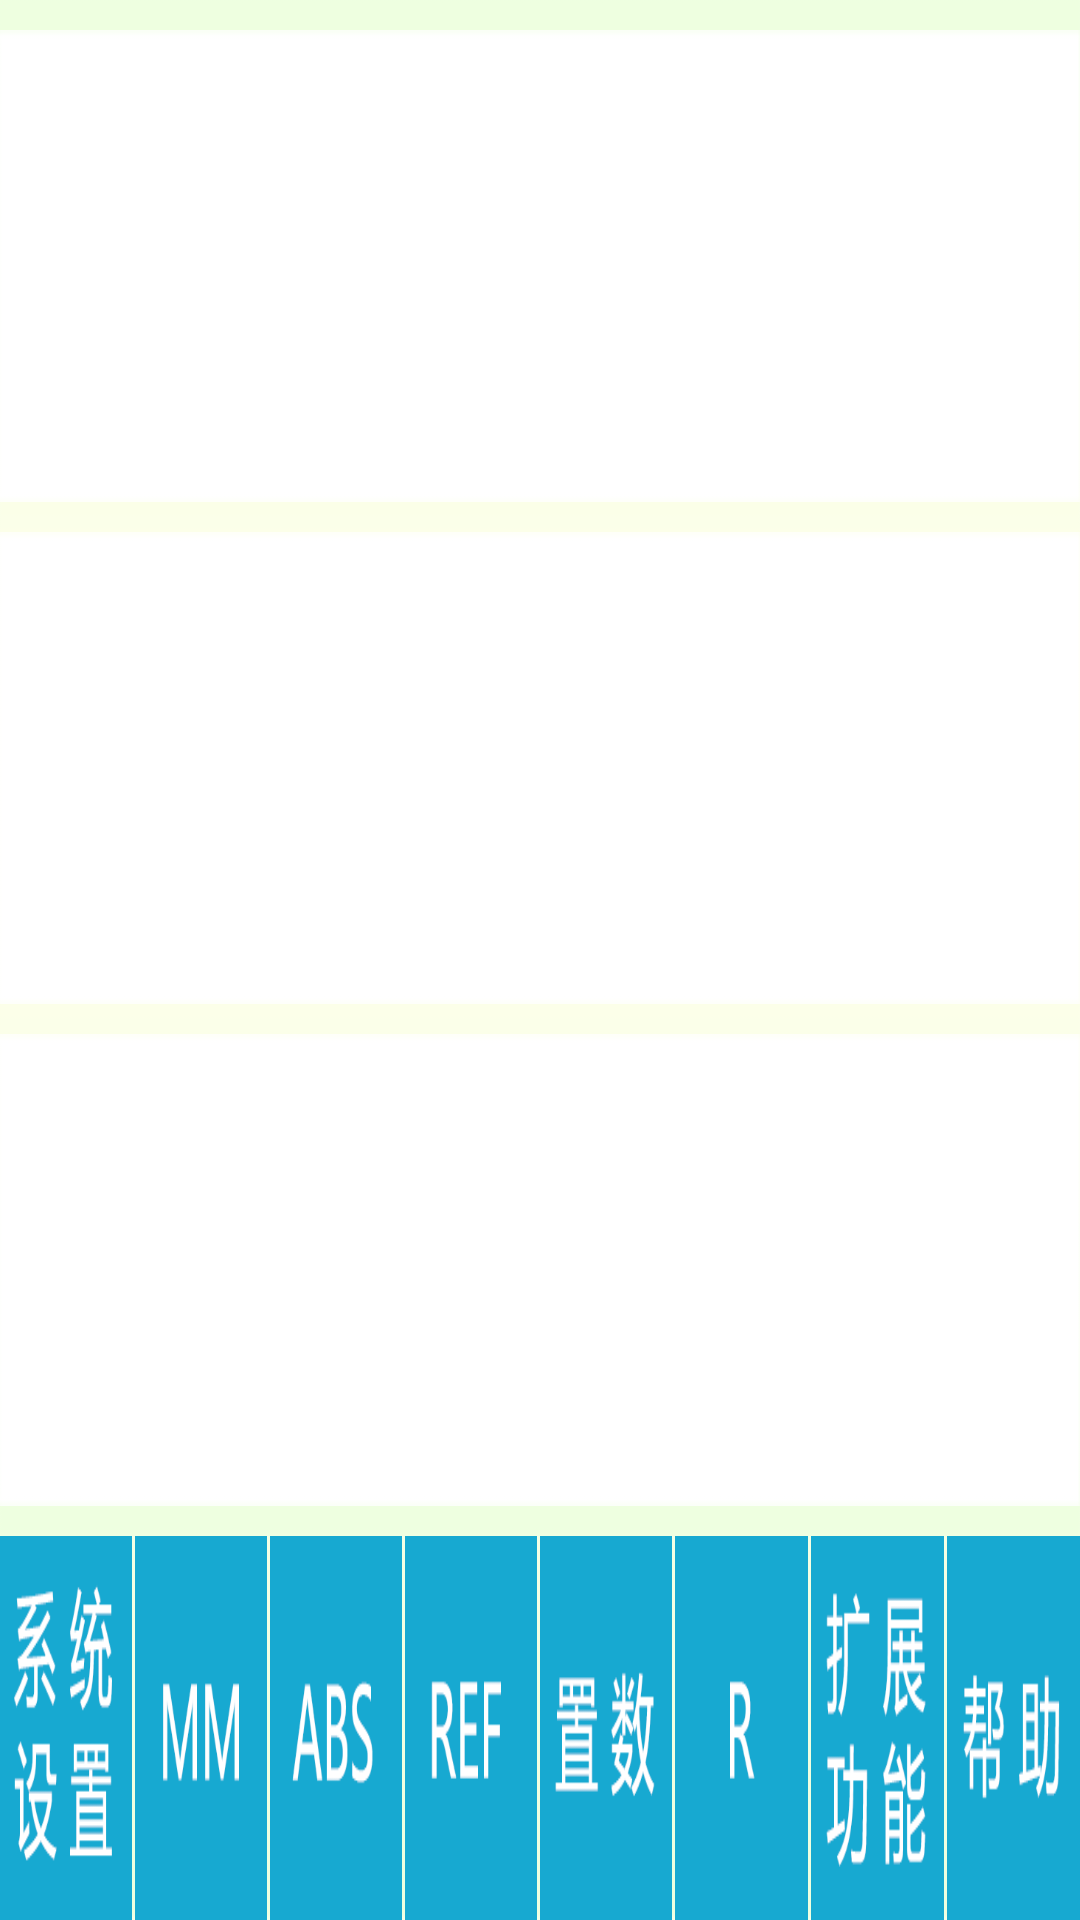

Write the Android layout XML for this screen, with the resource values it uses.
<!-- AndroidManifest.xml: application theme AppTheme -->
<!-- res/layout/mainshow_botom_layout.xml -->
<?xml version="1.0" encoding="utf-8"?>
<LinearLayout xmlns:android="http://schemas.android.com/apk/res/android"
    android:layout_width="match_parent"
    android:layout_height="match_parent"
    android:id="@+id/main_lv"
    android:orientation="vertical" >
    
	<LinearLayout 
        android:layout_width="fill_parent"
        android:layout_height="fill_parent"
         android:background="@drawable/bg_main"
        android:orientation="vertical" >
	
	    <LinearLayout
	        android:layout_width="fill_parent"
	        android:layout_height="0dp"
	        android:layout_weight="4"
	       android:background="@drawable/bg_main"
	        android:orientation="vertical" >

	        <LinearLayout
	            android:layout_width="match_parent"
	            android:layout_height="0dp"
	            android:layout_weight="1"
	            android:background="@drawable/bg_main_top"
	            android:layout_marginTop="10dp"
	            android:orientation="horizontal" >	            
	            
		        <TextView
		            android:id="@+id/set_x"
		          	android:gravity="right"
		            android:layout_marginLeft="1dp"
		            android:layout_marginStart="1dp"         
		            android:layout_width="605dp"
		            android:layout_height="wrap_content"
		            android:textSize="100sp"
		            
		            android:text="0.123" />   
		            
		       <Button
	            android:id="@+id/btn_clearx"
	            android:layout_marginTop="14dp"
	            android:layout_gravity="center_vertical" 
	            android:background="@drawable/x_clear_blue_btn"
	            android:layout_width="120dp"
	            android:layout_height="80dp"
	            
	            android:layout_marginLeft="20dp"
		        android:layout_marginStart="20dp"/>
	        </LinearLayout>

	       <LinearLayout            
	            android:layout_width="match_parent"
	            android:background="@drawable/bg_main_top"
	            android:layout_marginTop="10dp"
	            android:layout_height="0dp"
	            android:layout_weight="1" >
		            
		        <TextView
		            android:id="@+id/set_y"
		            android:gravity="right"
		            android:layout_marginLeft="1dp"
		            android:layout_marginStart="1dp"         
		            android:layout_width="605dp"
		            android:layout_height="wrap_content"
		            android:textSize="100sp"
		            android:text="0" />   
		            
		       <Button
	            android:id="@+id/btn_cleary"
	            android:layout_marginTop="14dp"	            
	            android:layout_gravity="center_vertical" 
	            android:background="@drawable/y_clear_blue_btn"
	            android:layout_width="120dp"
	            android:layout_height="80dp"
	            android:layout_marginLeft="20dp"
		        android:layout_marginStart="20dp" />
	        </LinearLayout>

	        <LinearLayout            
	            android:layout_width="match_parent"
	            android:layout_height="0dp"
	            	android:background="@drawable/bg_main_top"
	            android:layout_marginTop="10dp"
	            android:layout_marginBottom="10dp"
	            android:layout_weight="1">
		              
		        <TextView
		            android:id="@+id/set_z"
		            android:gravity="right"
		            android:layout_marginLeft="1dp"
		            android:layout_marginStart="1dp"         
		            android:layout_width="605dp"		            
		            android:layout_height="wrap_content"
		            android:textSize="100sp"
		            android:text="0" />   
		            
		       <Button
	            android:id="@+id/btn_clearz"
	            android:layout_marginTop="14dp"	            
	            android:layout_gravity="center_vertical" 
	            android:background="@drawable/z_clear_blue_btn"
	            android:layout_width="120dp"
	            android:layout_height="80dp"
	            android:layout_marginLeft="20dp"
		        android:layout_marginStart="20dp" />
	        </LinearLayout>

	    </LinearLayout>
	
	    <LinearLayout
	        android:layout_width="fill_parent"
	        android:layout_height="0dp"
	        android:layout_weight="1"
	        android:orientation="horizontal" >

	        <Button
	            android:id="@+id/xtsz_btn"
				android:background="@drawable/sys_seting_blue_btn"
	            android:layout_width="0dp"	            
	            android:layout_height="fill_parent"
	            android:layout_weight="1" />

	        <Button
	            android:id="@+id/mm_btn"
	            android:background="@drawable/mm_blue_btn"
	            android:layout_width="0dp"
	            android:layout_marginLeft="@dimen/setting_btn"
	            android:layout_height="fill_parent"
	            android:layout_weight="1"/>

	        <Button
	            android:id="@+id/abs_btn"
	            android:background="@drawable/abs_blue_btn"
	            android:layout_width="0dp"
	            	android:layout_marginLeft="@dimen/setting_btn"
	            android:layout_height="fill_parent"
	            android:layout_weight="1"/>

	        <Button
	            android:id="@+id/ref_btn"
	            android:background="@drawable/ref_blue_btn"
	            android:layout_width="0dp"
	            android:layout_marginLeft="@dimen/setting_btn"	            
	            android:layout_height="fill_parent"
	            android:layout_weight="1"/>

	        <Button
	            android:id="@+id/zs_btn"
	            android:background="@drawable/zhishu_blue_btn"
	            android:layout_width="0dp"
	            android:layout_marginLeft="@dimen/setting_btn"	            
	            android:layout_height="fill_parent"
	            android:layout_weight="1"/>

	        <Button
	            android:id="@+id/rd_btn"
	            android:background="@drawable/rd_blue_btn"
	            android:layout_width="0dp"
	            android:layout_marginLeft="@dimen/setting_btn"	            
	            android:layout_height="fill_parent"
	            android:layout_weight="1"/>

	        <Button
	            android:id="@+id/kz_btn"
	            android:background="@drawable/extension_blue_btn"
	            android:layout_width="0dp"
	            android:layout_marginLeft="@dimen/setting_btn"	            
	            android:layout_height="fill_parent"
	            android:layout_weight="1"/>

	        <Button
	            android:id="@+id/help_btn"
	            android:background="@drawable/help_blue_btn"
	            android:layout_width="0dp"
	            android:layout_marginLeft="@dimen/setting_btn"	            
	            android:layout_height="fill_parent"
	            android:layout_weight="1"/>

	    </LinearLayout>
    
    </LinearLayout>

</LinearLayout>
<!-- resources referenced by this layout -->
<resources>
  <dimen name="setting_btn">1dp</dimen>
  <!-- drawable abs_blue_btn (drawable) -->
  <?xml version="1.0" encoding="utf-8"?>
  <selector xmlns:android="http://schemas.android.com/apk/res/android" >
  	<item android:state_focused="true" android:drawable="@drawable/button_abs_down_blue" />	
      <item android:state_selected="true" android:drawable="@drawable/button_abs_down_blue" />
      <item android:state_pressed="true" android:drawable="@drawable/button_abs_down_blue" />
      <item android:drawable="@drawable/button_abs_up_blue"/>
  </selector>
  <!-- drawable mm_blue_btn (drawable) -->
  <?xml version="1.0" encoding="utf-8"?>
  <selector xmlns:android="http://schemas.android.com/apk/res/android" >
  	<item android:state_focused="true" android:drawable="@drawable/button_mm_down_blue" />	
      <item android:state_selected="true" android:drawable="@drawable/button_mm_down_blue" />
      <item android:state_pressed="true" android:drawable="@drawable/button_mm_down_blue" />
      <item android:drawable="@drawable/button_mm_up_blue"/>
  </selector>
  <!-- drawable rd_blue_btn (drawable) -->
  <?xml version="1.0" encoding="utf-8"?>
  <selector xmlns:android="http://schemas.android.com/apk/res/android" >
  	<item android:state_focused="true" android:drawable="@drawable/button_r_down_blue" />	
      <item android:state_selected="true" android:drawable="@drawable/button_r_down_blue" />
      <item android:state_pressed="true" android:drawable="@drawable/button_r_down_blue" />
      <item android:drawable="@drawable/button_r_up_blue"/>
  </selector>
  <!-- drawable ref_blue_btn (drawable) -->
  <?xml version="1.0" encoding="utf-8"?>
  <selector xmlns:android="http://schemas.android.com/apk/res/android" >
  	<item android:state_focused="true" android:drawable="@drawable/button_ref_down_blue" />	
      <item android:state_selected="true" android:drawable="@drawable/button_ref_down_blue" />
      <item android:state_pressed="true" android:drawable="@drawable/button_ref_down_blue" />
      <item android:drawable="@drawable/button_ref_up_blue"/>
  </selector>
  <!-- drawable x_clear_blue_btn (drawable) -->
  <?xml version="1.0" encoding="utf-8"?>
  <selector xmlns:android="http://schemas.android.com/apk/res/android" >
  	<item android:state_focused="true" android:drawable="@drawable/qinglingx_down_blue" />	
      <item android:state_selected="true" android:drawable="@drawable/qinglingx_down_blue" />
      <item android:state_pressed="true" android:drawable="@drawable/qinglingx_down_blue" />
      <item android:drawable="@drawable/qinglingx_up_blue"/>
  </selector>
  <!-- drawable y_clear_blue_btn (drawable) -->
  <?xml version="1.0" encoding="utf-8"?>
  <selector xmlns:android="http://schemas.android.com/apk/res/android" >
  	<item android:state_focused="true" android:drawable="@drawable/qinglingy_down_blue" />	
      <item android:state_selected="true" android:drawable="@drawable/qinglingy_down_blue" />
      <item android:state_pressed="true" android:drawable="@drawable/qinglingy_down_blue" />
      <item android:drawable="@drawable/qinglingy_up_blue"/>
  </selector>
  <!-- drawable z_clear_blue_btn (drawable) -->
  <?xml version="1.0" encoding="utf-8"?>
  <selector xmlns:android="http://schemas.android.com/apk/res/android" >
  	<item android:state_focused="true" android:drawable="@drawable/qinglingz_down_blue" />	
      <item android:state_selected="true" android:drawable="@drawable/qinglingz_down_blue" />
      <item android:state_pressed="true" android:drawable="@drawable/qinglingz_down_blue" />
      <item android:drawable="@drawable/qinglingz_up_blue"/>
  </selector>
  <style name="AppTheme" parent="AppBaseTheme">
          
      </style>
  <style name="AppBaseTheme" parent="android:Theme.Light">
          
      </style>
</resources>
